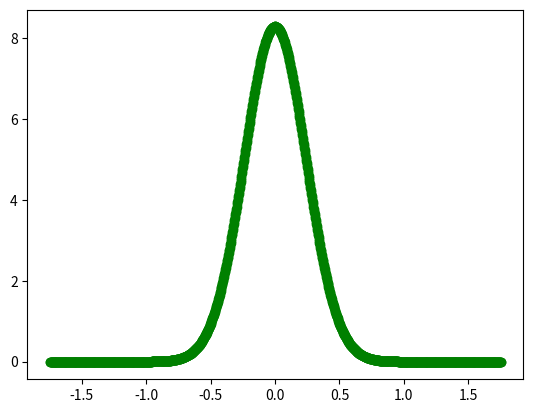
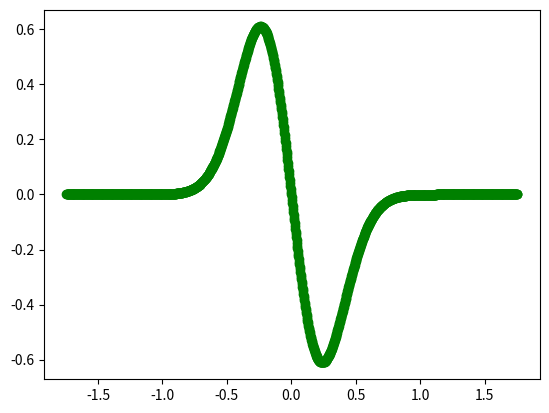
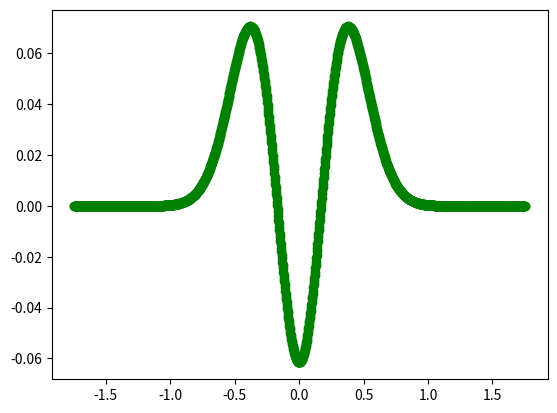
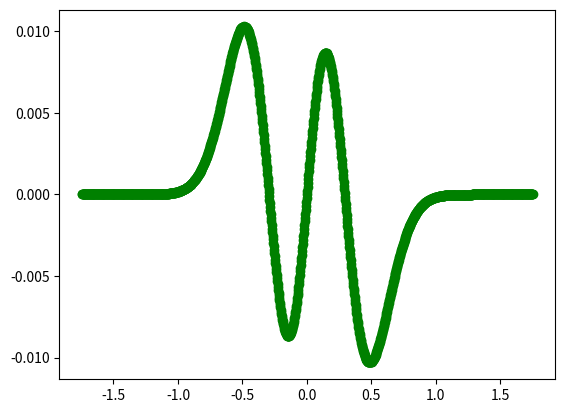
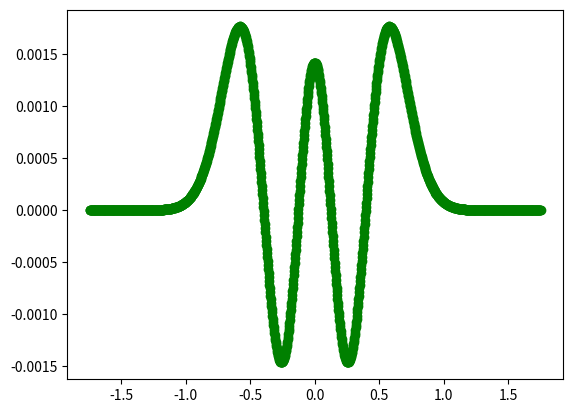
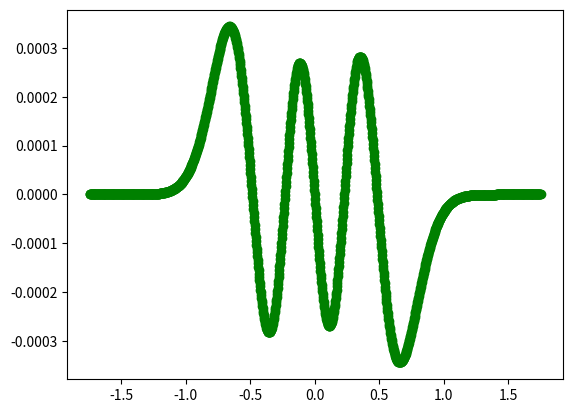
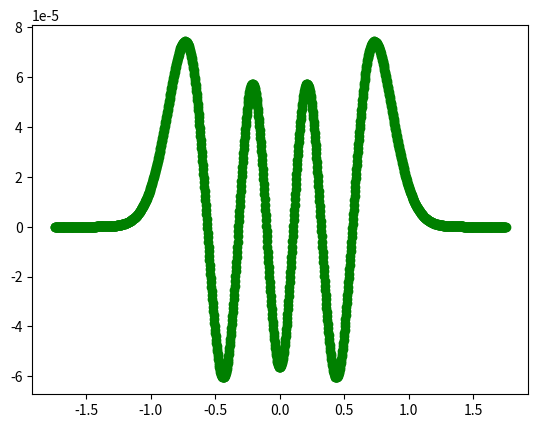
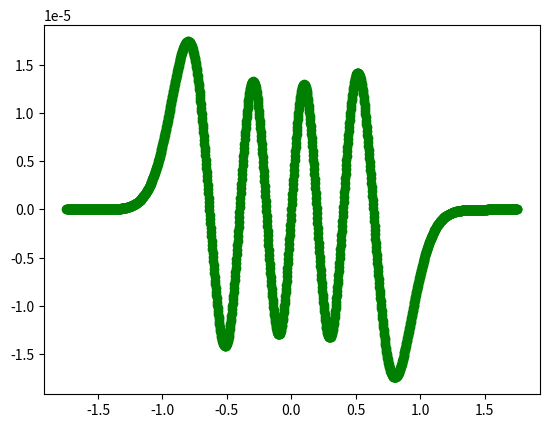
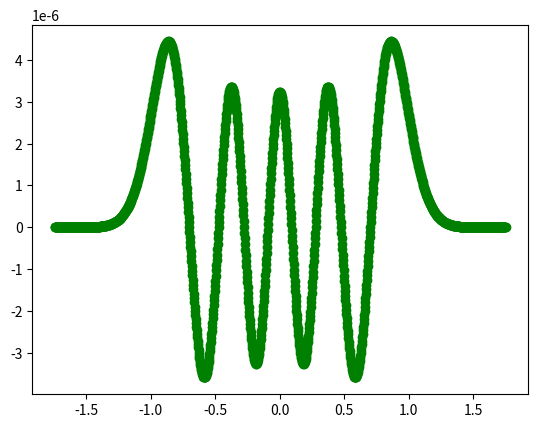
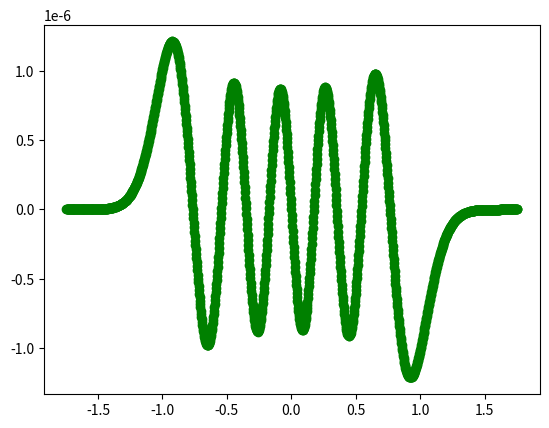
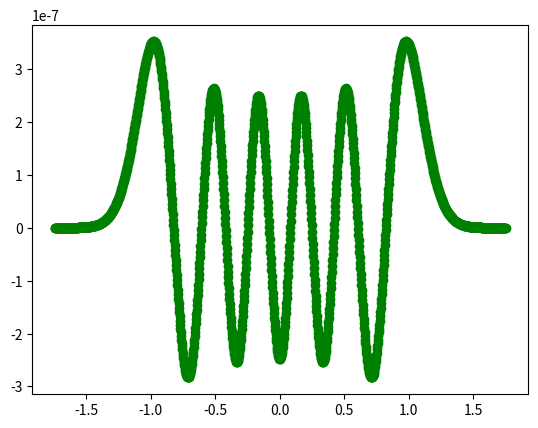
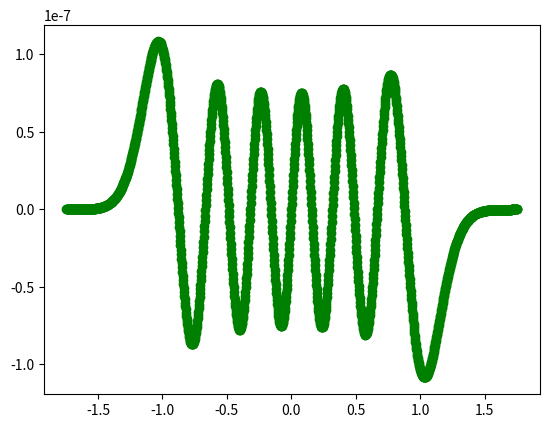
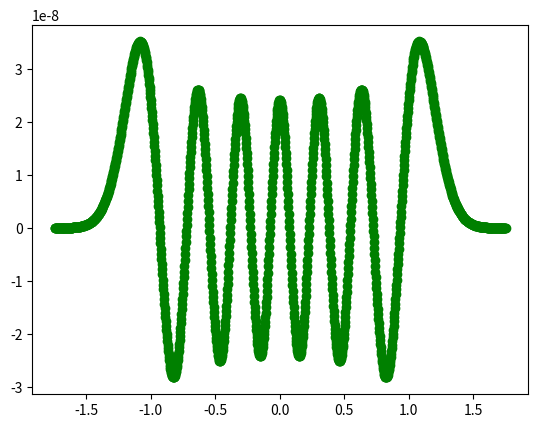
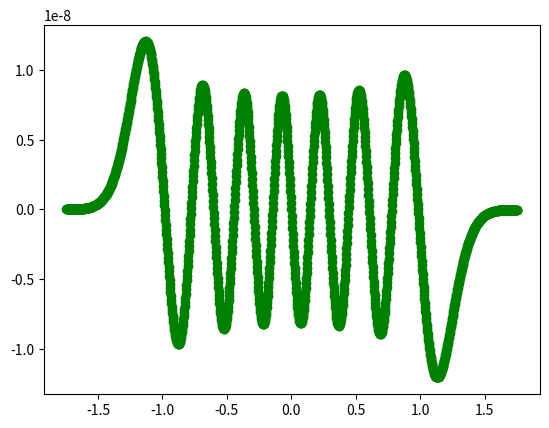
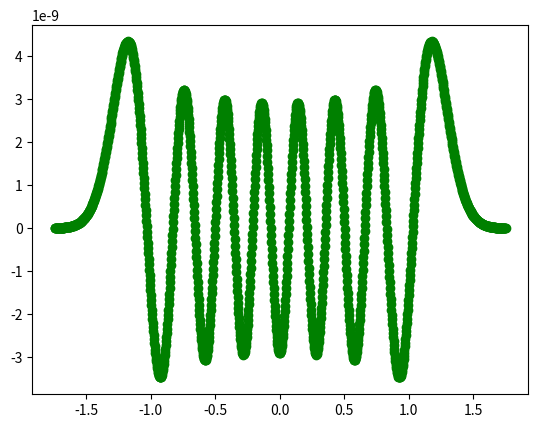
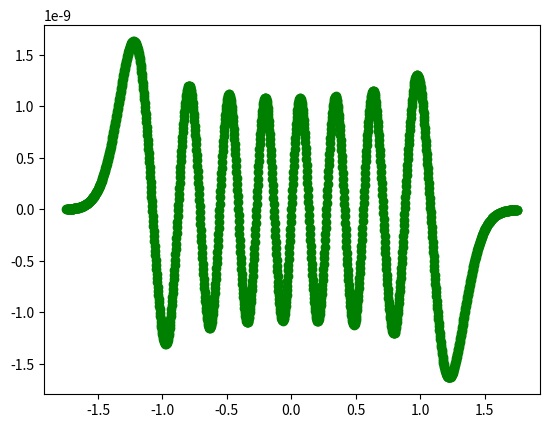

The matplotlib source for these figures, in order:
#-----------------------------------------------------------------------------
# Evaluation of Quantum Simple Harmonic Oscillator : H2 molecule in atomic unit 
# H2 k = 0.33 au   Req = 0.7 au
# xp = 1.0 au, xn = -2.0 au,  xp = xpositive limit
# Use the command: eog *.png  To view image files
#  
#------------------------------------------------------------------------------


import numpy as np
import matplotlib.pyplot as plt

#-------------------------------------------------------------
# main function to get value of wavefunction on the array/grid
#-------------------------------------------------------------
def callNumerov(E,xp,n,ynm1,yn):
    K=0.33           # force constant
    h= (2*xp)/n      # grid size from -xp to xp 
    m=1837*1/2       # reduced mass of Hydrogen molecule
#   print("Step size:h = ",h)
# starting points
    y_n_minus_1= ynm1 # first y
    y_n        = yn   # second y
    y          =[]    # third y, the calculated point
    xarray     =[]    # x values in f(x
    x=-xp   # x is a starting point, say from the far left point
    while x < xp:     # Numerov method loop
        g_n_minus_1    =  2*m*(E-K*(x)*(x)/2)
        g_n            =  2*m*(E-K*(x+h)*(x+h)/2)
        g_n_plus_1     =  2*m*(E-K*(x+2*h)*(x+2*h)/2)
        y_n_plus_1 = (2*y_n*(1 - (5*h**2/12)*g_n) - y_n_minus_1*(1 + (h**2/12)*g_n_minus_1)) / (1 + (h**2/12)*g_n_plus_1)
        y.append(y_n_plus_1)
        xarray.append(x+2*h)
        x=x+h
        y_n_minus_1=y_n
        y_n        =y_n_plus_1
#   print("== End Numerov Subroutine  ==")
    return xarray,y
#=======================================================================
# IMPORTANT PARAMETERS  
#=======================================================================
# delE a small start E
grid=1600        # N division from -xp to xp ie. grid number
ynm1=1e-15       #0.0001     # far left point value
yn  =2e-15       #0.0005     # ynm1+1th point value
xp  =2.0         # range of oscillator as [-xp...0...xp] in atomic unit
node=0
#Tol =0.5         # Need some Trial and Error Inspection of Graph of the y(xp_end)
Itermax=500000   # Iteration limit
print("Step size:h = ",2*xp/grid)
#======================================================================

#-----------------------------------------------------------------------
# INITIAL BRACKETING OF ENERGY [Emin < delE < Emax] where delE is the Energy and we find Wavefunction of this delE
#-----------------------------------------------------------------------
def findHermiteFunctions(Emin, Emax):
    InEmin=Emin; InEmax=Emax # Just storing the original values

    delE=Emin; xo,yo=callNumerov(delE,xp,grid,ynm1,yn)
    Eendymin=yo[grid-1]

    delE=Emax; xo,yo=callNumerov(delE,xp,grid,ynm1,yn)
    Eendymax=yo[grid-1]

    Emid=((Emin+Emax)/2.);delE=Emid ; xo,yo=callNumerov(delE,xp,grid,ynm1,yn)
    Eendymid=yo[grid-1]

    # BISECTION TO FIND APPROX. LOCATION OF delE in which y(+xp) ~ 0
    bisecN=100
    print("=== === <<  FIRST BISECTION BEGIN >> === ===")
    for egy in range(1,bisecN,1):
        print("=== FOR LOOP 1 Numerov Cycle Begin === : ",egy)
        delEmin=Emin; xo,yo=callNumerov(delEmin,xp,grid,ynm1,yn); Eendymin=yo[grid-1]
        delEmax=Emax; xo,yo=callNumerov(delEmax,xp,grid,ynm1,yn); Eendymax=yo[grid-1]
        Emid=((Emin+Emax)/2.);
        delEmid=Emid ; xo,yo=callNumerov(delEmid,xp,grid,ynm1,yn); Eendymid=yo[grid-1]
        print("First bisection - Loop Values of delEmin,delEmid,delEmax::\t", delEmin,delEmid,delEmax)

        # if it finds ideal biseaction region which contains a definte Root, it will break the loop over here
        if(Eendymid*Eendymin < 0 ):
            print("Exit in First bisection - Values of delEmin,delEmid,delEmax::\t", delEmin,delEmid,delEmax)
            print("Ideal bisective region found ...")
            break;
        # Bisection method - Two possibilities [1] monotonically decreasing but all positive; [2] reagion with real root
        # For Possibility [1] Lowest decreasing part 
        # it find minimum bracketed values for root search, if f(x) are having same sign
        if(abs(Eendymid) < abs(Eendymin)):
            Emin=delEmid;

        print("=== === << FOR LOOP 1 Numerov Cycle END >> === === : ",egy)


    print("=== === === <<< FIRST BISECTION END >>> === === ===")

    # ------------------------------------------------------------------------------------
    # Exiting if Emin and Emax didnt change at all 
    # sometime it wont give sufficient, so it can exited from the below for loop
    if((Emin==InEmin) and (Emax==InEmax) and egy != 1): # egy != 1 need since sometime a single bisection loop find optimum bisection bracket
        print("No solutions in this Energy Interval,[",Emin,",",Emax, "]. Exiting ...")
        return 0.0,yo,xo
    # -------------------------------------------------------------------------------------

    bs1=Emin;bs2=Emid;bs3=Emax
    print("*** *** *** <<< SECOND BISECTION BEGIN >>> *** *** *** ")
    secondbs=1; tolSec=0.0000001    # Second bisection for finding approximated Eigenfunction
    while(secondbs < 500):          # Hopefully 50 bisection is enough !

        delEmid=(delEmax+delEmin)/2
        if((Eendymin)*(Eendymid) < 0):
            Emax=delEmid; print("Root=================1 Emin Emax N:", Emin,Emax,secondbs)
        if ((Eendymax)*(Eendymid) <0 ):
            Emin=delEmid; print("Root=================2 Emin Emax N:",Emin,Emax,secondbs)

        delEmin=Emin; xo,yo=callNumerov(delEmin,xp,grid,ynm1,yn); Eendymin=yo[grid-1]
        delEmax=Emax; xo,yo=callNumerov(delEmax,xp,grid,ynm1,yn); Eendymax=yo[grid-1]
        Emid=((Emin+Emax)/2.);
        delEmid=Emid ; xo,yo=callNumerov(delEmid,xp,grid,ynm1,yn); Eendymid=yo[grid-1]

        # the below means points doesnt changeing att all in this loop
        if(secondbs>10000):
            if(abs(bs1-Emin)<tolSec and abs(bs2-Emid)< tolSec and abs(bs3-Emax)<tolSec):
                print("No solutions in this Energy Interval,[",Emin,",",Emax, "] Exiting from the Second Bisection ...")
                return 0,xo,yo; # exiting ...

        secondbs=secondbs+1
        if(abs(Emid-InEmax) <=1e-15):# sometime Emid tends to the limit of InEmax, that give error, so it should be avoided
            print("Emid-InEmax are very small, Exiting....")    
            return 0,xo,yo

        if(abs(Emid-Emin)< 1e-15): # Crucial step ~ Machine Precision
            print("*** Break in Second Bisection ***")
            # End Points contains noises so it should be removed like xo[100:1500] yo[100:1500]
            plt.plot(xo[100:1500],yo[100:1500], linestyle='--', marker='o', color='g')
            plt.savefig('LARGE_Emidsho_'+str(Emid)+'H2.png')
            plt.close()
            print("************* *** *** *** *** Convergence Achieved *** *** *** *** *************")

            break
        
    print("******************************************* SECOND BISECTION END  **********************************************")

    # Main Results
    return Emid,xo,yo

# main inputs : in this verrsion no Tolerance is used in findHermiteFunctions()

InEmin=0.00 ; InEmax = 0.01
for i in range (32): # upto range_32 is checked! n=16 is ok
    print(InEmin,InEmax,"///////////////////////////////////////////////////////////////////////////")
    ee,xx,yy = findHermiteFunctions(InEmin,InEmax)
    InEmin=InEmax
    InEmax=InEmax+0.01
